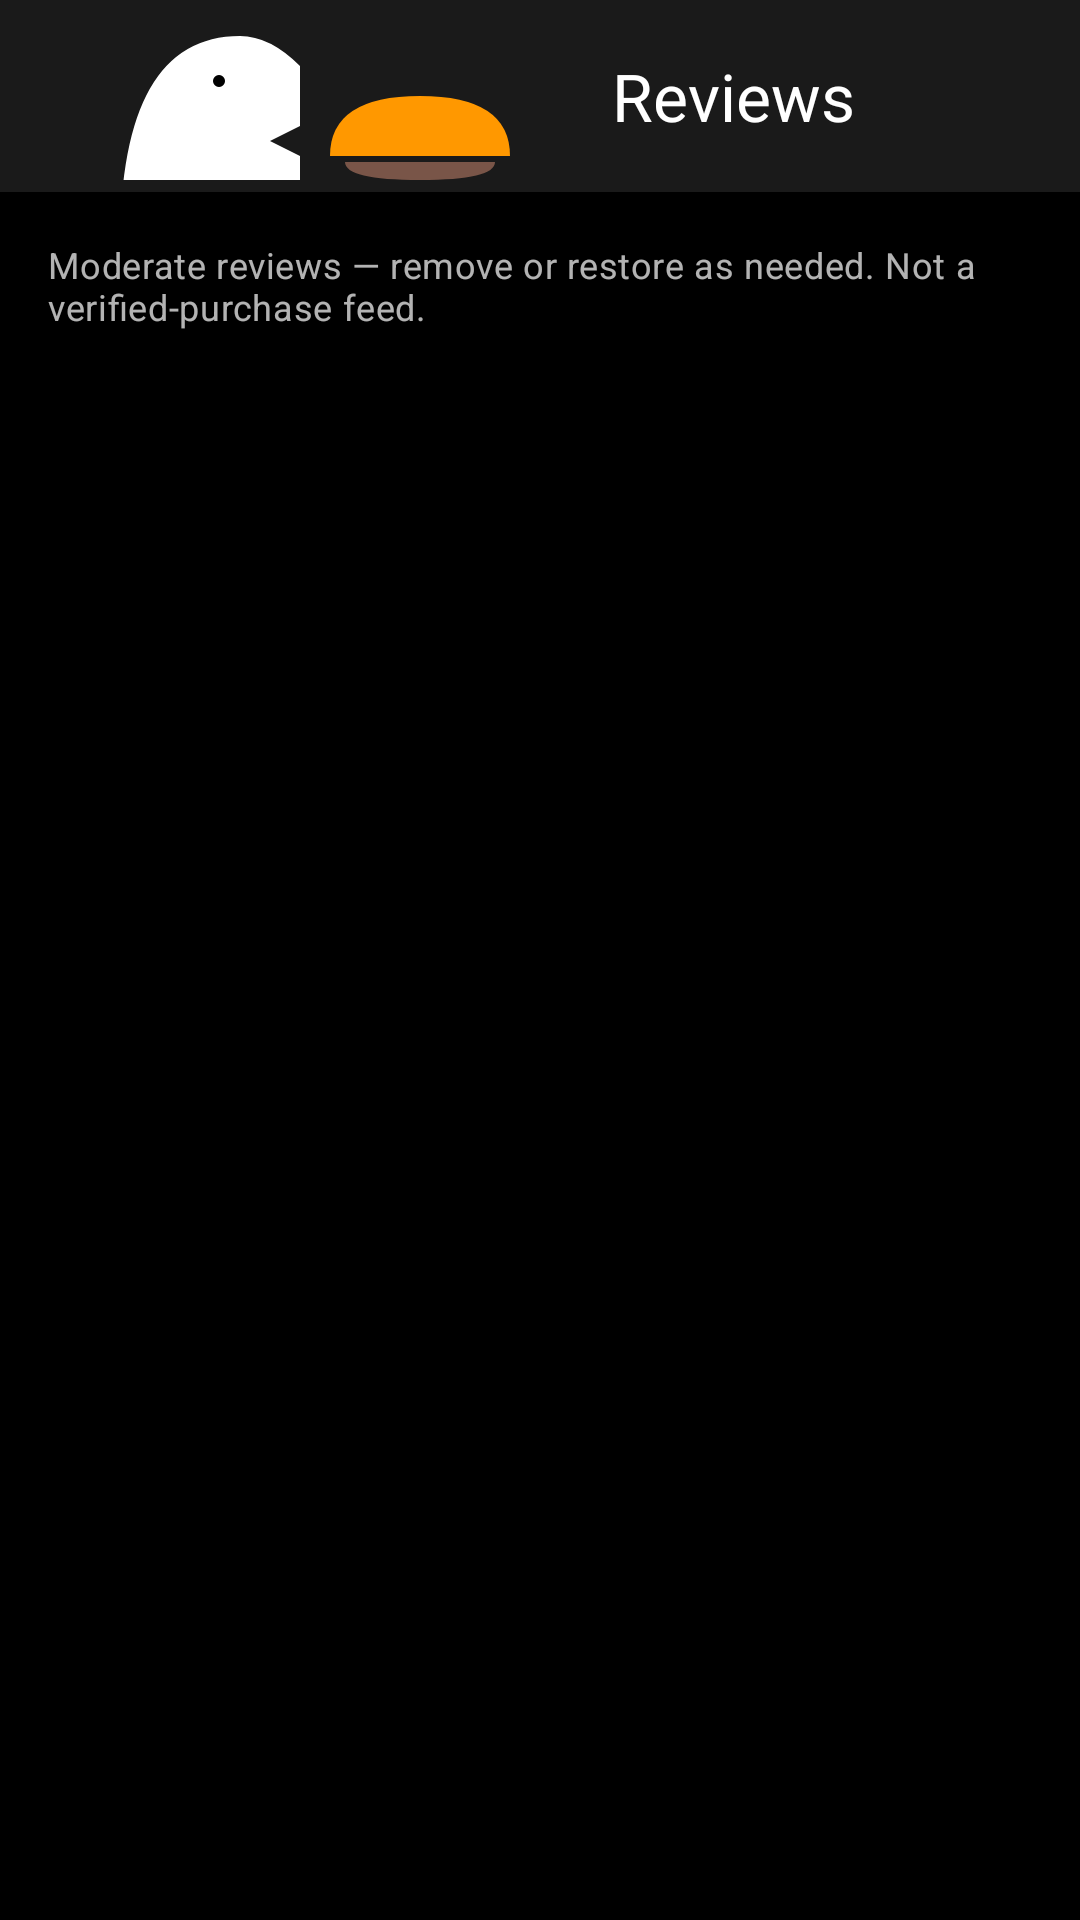

Here is an Android app screen rendered from its layout file. Give the layout XML and the strings, colors and styles it references.
<!-- AndroidManifest.xml: application theme Theme.BiteForLessFoodBridge -->
<!-- res/layout/activity_admin_reviews.xml -->
<?xml version="1.0" encoding="utf-8"?>
<LinearLayout xmlns:android="http://schemas.android.com/apk/res/android"
    xmlns:app="http://schemas.android.com/apk/res-auto"
    android:layout_width="match_parent"
    android:layout_height="match_parent"
    android:background="@color/background"
    android:orientation="vertical">

    <com.google.android.material.appbar.MaterialToolbar
        android:id="@+id/admin_reviews_toolbar"
        android:layout_width="match_parent"
        android:layout_height="?attr/actionBarSize"
        android:background="@color/surface"
        app:navigationIcon="@drawable/ic_logo_bite"
        app:title="Reviews"
        app:titleTextColor="@color/on_background" />

    <TextView
        android:layout_width="wrap_content"
        android:layout_height="wrap_content"
        android:padding="@dimen/spacing_md"
        android:text="Moderate reviews — remove or restore as needed. Not a verified-purchase feed."
        android:textAppearance="@style/TextAppearance.BiteForLess.Body"
        android:textSize="12sp" />

    <androidx.recyclerview.widget.RecyclerView
        android:id="@+id/admin_reviews_list"
        android:layout_width="match_parent"
        android:layout_height="0dp"
        android:layout_weight="1"
        android:clipToPadding="false"
        android:paddingBottom="@dimen/spacing_md" />

    <LinearLayout
        android:id="@+id/admin_reviews_empty"
        android:layout_width="match_parent"
        android:layout_height="0dp"
        android:layout_weight="1"
        android:gravity="center"
        android:orientation="vertical"
        android:padding="@dimen/spacing_lg"
        android:visibility="gone">

        <TextView
            android:layout_width="wrap_content"
            android:layout_height="wrap_content"
            android:text="No reviews to moderate"
            android:textAppearance="@style/TextAppearance.BiteForLess.Title"
            android:textSize="18sp" />
    </LinearLayout>
</LinearLayout>
<!-- resources referenced by this layout -->
<resources>
  <color name="background">#FF000000</color>
  <color name="on_background">#FFFFFFFF</color>
  <color name="surface">#FF1A1A1A</color>
  <dimen name="spacing_lg">24dp</dimen>
  <dimen name="spacing_md">16dp</dimen>
  <!-- drawable ic_logo_bite (drawable) -->
  <vector xmlns:android="http://schemas.android.com/apk/res/android"
      android:width="200dp"
      android:height="200dp"
      android:viewportWidth="200"
      android:viewportHeight="200">
  
      
      <path
          android:fillColor="#FF9800"
          android:pathData="M110,130 L170,130 Q170,145 140,145 Q110,145 110,130 Z" />
  
      
      <path
          android:fillColor="#795548"
          android:pathData="M115,122 L165,122 Q165,128 140,128 Q115,128 115,122 Z" />
  
      
      <path
          android:fillColor="#FF9800"
          android:pathData="M110,120 L170,120 Q170,100 140,100 Q110,100 110,120 Z" />
  
      
      <path
          android:fillColor="#FFFFFF"
          android:pathData="M40,150 Q40,80 80,80 Q90,80 100,90 L100,110 L90,115 L100,120 L100,140 Q90,150 80,150 Z" />
  
      
      <path
          android:fillColor="#000000"
          android:pathData="M75,95 A2,2 0 1,1 71,95 A2,2 0 1,1 75,95" />
  
  </vector>
  <style name="TextAppearance.BiteForLess.Body" parent="TextAppearance.Material3.BodyMedium">
          <item name="android:textColor">@color/text_secondary</item>
      </style>
  <style name="TextAppearance.BiteForLess.Title" parent="TextAppearance.Material3.TitleLarge">
          <item name="android:textColor">@color/on_background</item>
      </style>
  <style name="Theme.BiteForLessFoodBridge" parent="Base.Theme.BiteForLessFoodBridge" />
  <color name="text_secondary">#B3FFFFFF</color>
  <style name="Base.Theme.BiteForLessFoodBridge" parent="Theme.Material3.DayNight.NoActionBar">
          <item name="colorPrimary">@color/primary</item>
          <item name="colorOnPrimary">@color/black</item>
          <item name="colorSecondary">@color/secondary</item>
          <item name="colorError">@color/error</item>
          <item name="android:windowBackground">@color/background</item>
          <item name="android:statusBarColor">@color/background</item>
          <item name="android:navigationBarColor">@color/background</item>
          <item name="bottomNavigationStyle">@style/Widget.BiteForLess.BottomNavigation</item>
      </style>
  <color name="primary">#FF9800</color>
  <color name="black">#FF000000</color>
  <color name="secondary">#FFEB3B</color>
  <color name="error">#F44336</color>
  <style name="Widget.BiteForLess.BottomNavigation" parent="Widget.Material3.BottomNavigationView">
          <item name="materialThemeOverlay">@style/ThemeOverlay.BiteForLess.BottomNavigation</item>
      </style>
  <style name="ThemeOverlay.BiteForLess.BottomNavigation" parent="">
          <item name="colorPrimary">@color/primary</item>
          <item name="colorOnSurface">@color/text_secondary</item>
          <item name="colorOnSurfaceVariant">@color/text_hint</item>
      </style>
  <color name="text_hint">#80FFFFFF</color>
</resources>
